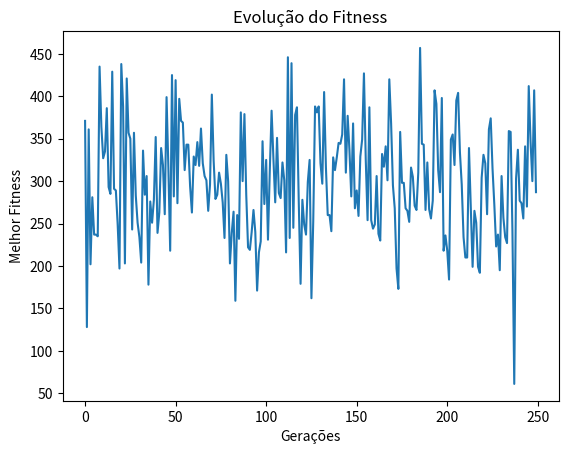

Write the Python code that produced this figure.
import numpy as np
import random
import matplotlib.pyplot as plt

# Definição do problema
tam_populacao = 200
taxa_crossover = 0.05
taxa_mutacao = 0.7
num_geracoes = 250
capacidade_mochila = 50
penalidade = 10

# Definição dos itens (valor, peso)
itens = [(random.randint(10, 100), random.randint(1, 20)) for _ in range(20)]
num_itens = len(itens)

def fitness(individuo):
    valor_total = sum(itens[i][0] for i in range(num_itens) if individuo[i] == 1)
    peso_total = sum(itens[i][1] for i in range(num_itens) if individuo[i] == 1)
    if peso_total > capacidade_mochila:
        return valor_total - penalidade * (peso_total - capacidade_mochila)
    return valor_total

def gerar_populacao():
    return [np.random.randint(2, size=num_itens).tolist() for _ in range(tam_populacao)]

def selecao_roleta(populacao):
    soma_fitness = sum(fitness(ind) for ind in populacao)
    
    # If total fitness is 0, return two random individuals to avoid ZeroDivisionError
    if soma_fitness == 0:  
        return random.choices(populacao, k=2)
    
    selecionados = []
    for _ in range(2):
        pick = random.uniform(0, soma_fitness)
        atual = 0
        for ind in populacao:
            atual += fitness(ind)
            if atual >= pick:
                selecionados.append(ind)
                break
        # If no individual was selected, append a random one
        if len(selecionados) < _ + 1:  
            selecionados.append(random.choice(populacao))
    return selecionados

def crossover(pai1, pai2):
    if random.random() < taxa_crossover:
        ponto = random.randint(1, num_itens - 1)
        filho1 = pai1[:ponto] + pai2[ponto:]
        filho2 = pai2[:ponto] + pai1[ponto:]
        return filho1, filho2
    return pai1, pai2

def mutacao(individuo):
    for i in range(num_itens):
        if random.random() < taxa_mutacao:
            individuo[i] = 1 - individuo[i]
    return individuo

def algoritmo_genetico():
    populacao = gerar_populacao()
    historico_fitness = []
    
    for _ in range(num_geracoes):
        nova_populacao = []
        populacao = sorted(populacao, key=fitness, reverse=True)
        elite = populacao[:10]
        while len(nova_populacao) < tam_populacao - len(elite):
            pai1, pai2 = selecao_roleta(populacao)
            filho1, filho2 = crossover(pai1, pai2)
            nova_populacao.extend([mutacao(filho1), mutacao(filho2)])
        nova_populacao.extend(elite)
        populacao = nova_populacao[:tam_populacao]
        historico_fitness.append(max(fitness(ind) for ind in populacao))
    
    melhor_solucao = max(populacao, key=fitness)
    print(f'Melhor solução encontrada: {melhor_solucao}, Fitness: {fitness(melhor_solucao)}')
    
    plt.plot(historico_fitness)
    plt.xlabel('Gerações')
    plt.ylabel('Melhor Fitness')
    plt.title('Evolução do Fitness')
    plt.show()
    

algoritmo_genetico()